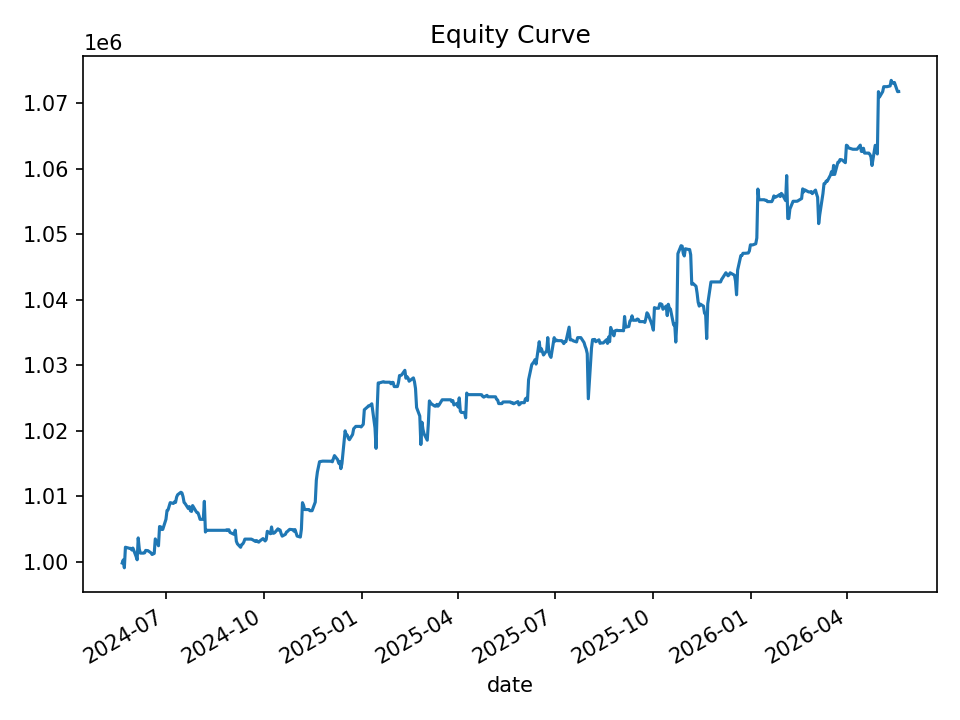

The data file committed next to this chart (first rows):
date, equity, cash_realized, open_positions, gross_exposure, exposure_pct
2024-05-21, 999797, 999797, 0, 0.0, 0.0
2024-05-22, 1000278, 999797, 2, 19960, 0.01995
2024-05-23, 999068, 999279, 2, 19793, 0.01981
2024-05-24, 1002210, 999848, 6, 59956, 0.05982
2024-05-28, 1002036, 1002036, 0, 0.0, 0.0
2024-05-29, 1002036, 1002036, 0, 0.0, 0.0
2024-05-30, 1001792, 1001857, 1, 10019, 0.01
2024-05-31, 1002086, 1001951, 2, 19985, 0.01994
2024-06-03, 1000806, 1000981, 2, 20009, 0.01999
2024-06-04, 1000295, 1000063, 1, 10000, 0.009997
2024-06-05, 1003635, 1000490, 13, 129859, 0.1294
2024-06-06, 1001938, 1001587, 1, 10011, 0.009992
2024-06-07, 1001311, 1001311, 0, 0.0, 0.0
2024-06-10, 1001311, 1001311, 0, 0.0, 0.0
2024-06-11, 1001354, 1001311, 1, 9909, 0.009896
2024-06-12, 1001732, 1001591, 1, 9951, 0.009934
2024-06-13, 1001695, 1001695, 0, 0.0, 0.0
2024-06-14, 1001695, 1001695, 0, 0.0, 0.0
2024-06-17, 1001345, 1001345, 0, 0.0, 0.0
2024-06-18, 1001100, 1001051, 1, 9995, 0.009984
2024-06-20, 1001262, 1000790, 5, 49938, 0.04988
2024-06-21, 1003480, 1002066, 5, 49910, 0.04974
2024-06-24, 1002437, 1002631, 4, 39942, 0.03984
2024-06-25, 1005366, 1003607, 9, 90140, 0.08966
2024-06-26, 1005333, 1005295, 1, 9939, 0.009886
2024-06-27, 1004919, 1005066, 1, 10050, 0.01
2024-06-28, 1004930, 1004731, 2, 20004, 0.01991
2024-07-01, 1006467, 1005047, 4, 40189, 0.03993
2024-07-02, 1007817, 1007547, 1, 10071, 0.009992
2024-07-03, 1007919, 1007919, 0, 0.0, 0.0
2024-07-05, 1009021, 1007919, 1, 10028, 0.009938
2024-07-08, 1008896, 1008896, 0, 0.0, 0.0
2024-07-09, 1009144, 1008796, 1, 10080, 0.009989
2024-07-10, 1009057, 1009174, 1, 9967, 0.009878
2024-07-11, 1009867, 1009245, 5, 50335, 0.04984
2024-07-12, 1010231, 1009826, 2, 19974, 0.01977
2024-07-15, 1010604, 1010500, 1, 10078, 0.009972
2024-07-16, 1010500, 1010503, 1, 10038, 0.009934
2024-07-17, 1009942, 1009942, 0, 0.0, 0.0
2024-07-18, 1009052, 1009052, 0, 0.0, 0.0
2024-07-19, 1008877, 1008892, 1, 10004, 0.009916
2024-07-22, 1008116, 1008116, 0, 0.0, 0.0
2024-07-23, 1008413, 1008116, 1, 10074, 0.00999
2024-07-24, 1007772, 1007772, 0, 0.0, 0.0
2024-07-25, 1007679, 1007627, 2, 20148, 0.01999
2024-07-26, 1008570, 1009421, 2, 20132, 0.01996
2024-07-29, 1007743, 1007743, 0, 0.0, 0.0
2024-07-30, 1007514, 1007514, 0, 0.0, 0.0
2024-07-31, 1007465, 1007434, 1, 10062, 0.009988
2024-08-01, 1007020, 1007277, 2, 20120, 0.01998
2024-08-02, 1006468, 1006468, 0, 0.0, 0.0
2024-08-05, 1006468, 1006468, 0, 0.0, 0.0
2024-08-06, 1009222, 1006468, 23, 231194, 0.2291
2024-08-07, 1004535, 1004765, 1, 9988, 0.009943
2024-08-08, 1004841, 1004730, 7, 69980, 0.06964
2024-08-09, 1004796, 1004796, 0, 0.0, 0.0
2024-08-12, 1004796, 1004796, 0, 0.0, 0.0
2024-08-13, 1004796, 1004796, 0, 0.0, 0.0
2024-08-14, 1004796, 1004796, 0, 0.0, 0.0
2024-08-15, 1004796, 1004796, 0, 0.0, 0.0
... 440 more rows
